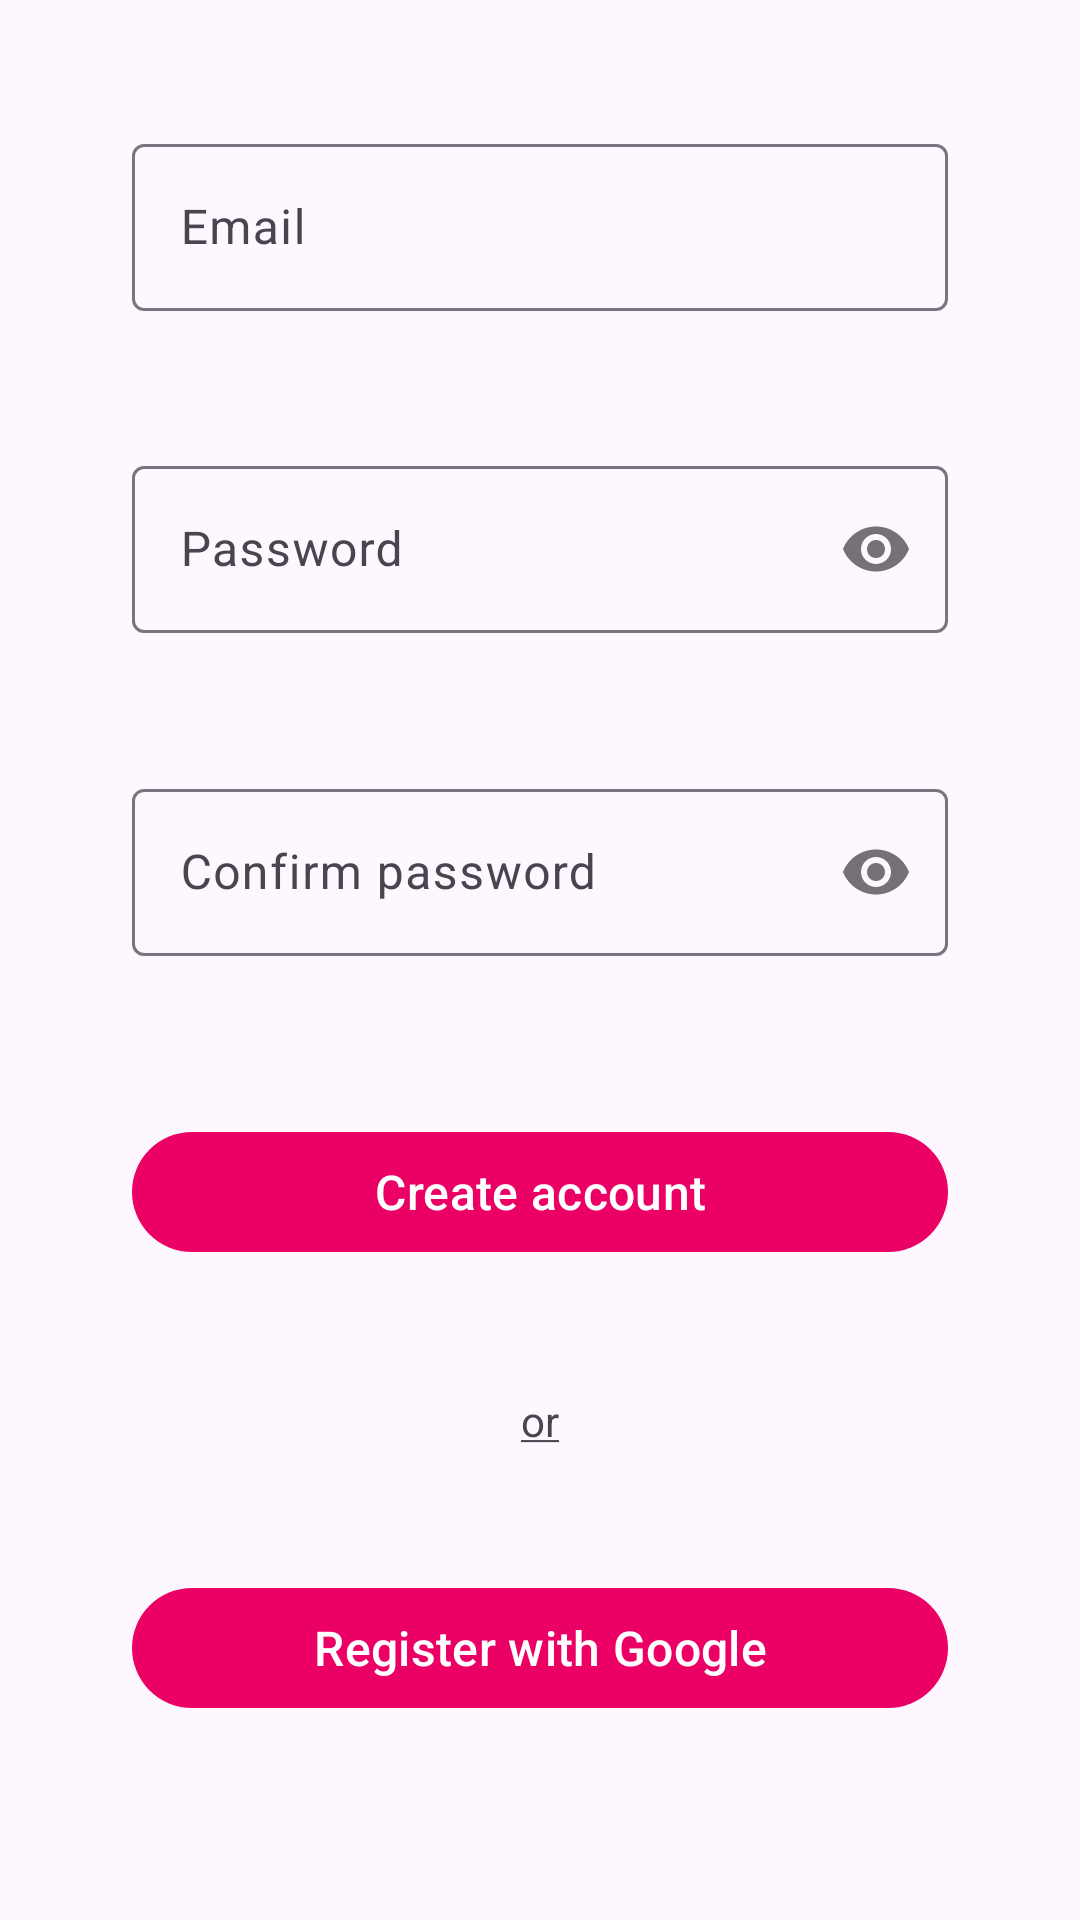

Reconstruct the res/layout file that produces this screen, plus the resources it refers to.
<!-- AndroidManifest.xml: application theme Theme.MyRecipes.Home -->
<!-- res/layout/fragment_register.xml -->
<?xml version="1.0" encoding="utf-8"?>
<androidx.constraintlayout.widget.ConstraintLayout xmlns:android="http://schemas.android.com/apk/res/android"
    xmlns:app="http://schemas.android.com/apk/res-auto"
    xmlns:tools="http://schemas.android.com/tools"
    android:layout_width="match_parent"
    android:layout_height="match_parent"
    tools:context=".authorization.LogInFragment">

    <com.google.android.material.textfield.TextInputLayout
        android:id="@+id/email_layout"
        style="@style/ThemeOverlay.Material3.TextInputEditText.OutlinedBox"
        android:layout_width="0dp"
        android:layout_height="wrap_content"
        android:layout_marginHorizontal="44dp"
        android:hint="Email"
        app:layout_constraintBottom_toTopOf="@id/password_layout"
        app:layout_constraintEnd_toEndOf="parent"
        app:layout_constraintStart_toStartOf="parent"
        app:layout_constraintTop_toTopOf="parent">

        <com.google.android.material.textfield.TextInputEditText
            android:id="@+id/et_email"
            android:layout_width="match_parent"
            android:layout_height="wrap_content"
            android:inputType="textEmailAddress"
            android:textSize="16sp"
            tools:text="mt.stasiak15@gmail.com" />
    </com.google.android.material.textfield.TextInputLayout>

    <com.google.android.material.textfield.TextInputLayout
        android:id="@+id/password_layout"
        style="@style/ThemeOverlay.Material3.TextInputEditText.OutlinedBox"
        android:layout_width="0dp"
        android:layout_height="wrap_content"
        android:layout_marginHorizontal="44dp"
        android:layout_marginTop="4dp"
        android:hint="Password"
        app:layout_constraintBottom_toTopOf="@id/confirm_password_layout"
        app:layout_constraintEnd_toEndOf="parent"
        app:layout_constraintStart_toStartOf="parent"
        app:layout_constraintTop_toBottomOf="@id/email_layout"
        app:passwordToggleEnabled="true">

        <com.google.android.material.textfield.TextInputEditText
            android:id="@+id/et_password"
            android:layout_width="match_parent"
            android:layout_height="wrap_content"
            android:inputType="textPassword"
            android:textSize="16sp"
            tools:text="mypassword123" />
    </com.google.android.material.textfield.TextInputLayout>

    <com.google.android.material.textfield.TextInputLayout
        android:id="@+id/confirm_password_layout"
        style="@style/ThemeOverlay.Material3.TextInputEditText.OutlinedBox"
        android:layout_width="0dp"
        android:layout_height="wrap_content"
        android:layout_marginHorizontal="44dp"
        android:layout_marginTop="4dp"
        android:hint="Confirm password"
        app:layout_constraintBottom_toTopOf="@id/create_acc"
        app:layout_constraintEnd_toEndOf="parent"
        app:layout_constraintStart_toStartOf="parent"
        app:layout_constraintTop_toBottomOf="@id/password_layout"
        app:passwordToggleEnabled="true">

        <com.google.android.material.textfield.TextInputEditText
            android:id="@+id/et_confirm_password"
            android:layout_width="match_parent"
            android:layout_height="wrap_content"
            android:inputType="textPassword"
            android:textSize="16sp"
            tools:text="mypassword123" />
    </com.google.android.material.textfield.TextInputLayout>

    <com.google.android.material.button.MaterialButton
        android:id="@+id/create_acc"
        android:layout_width="0dp"
        android:layout_height="wrap_content"
        android:layout_marginHorizontal="44dp"
        android:layout_marginTop="12dp"
        android:text="@string/create_acc"
        android:textSize="16sp"
        app:layout_constraintBottom_toTopOf="@id/tv_or"
        app:layout_constraintEnd_toEndOf="parent"
        app:layout_constraintStart_toStartOf="parent"
        app:layout_constraintTop_toBottomOf="@id/confirm_password_layout" />

    <TextView
        android:id="@+id/tv_or"
        android:layout_width="wrap_content"
        android:layout_height="wrap_content"
        android:gravity="center"
        android:text="@string/or"
        app:layout_constraintBottom_toTopOf="@id/google_register"
        app:layout_constraintEnd_toEndOf="parent"
        app:layout_constraintStart_toStartOf="parent"
        app:layout_constraintTop_toBottomOf="@id/create_acc" />

    <com.google.android.material.button.MaterialButton
        android:id="@+id/google_register"
        android:layout_width="0dp"
        android:layout_height="wrap_content"
        android:layout_marginHorizontal="44dp"
        android:layout_marginBottom="24dp"
        android:text="Register with Google"
        android:textSize="16sp"
        app:icon="@drawable/icon_google"
        app:iconGravity="textStart"
        app:iconPadding="16dp"
        app:iconSize="24sp"
        app:iconTintMode="multiply"
        app:layout_constraintBottom_toBottomOf="parent"
        app:layout_constraintEnd_toEndOf="parent"
        app:layout_constraintStart_toStartOf="parent"
        app:layout_constraintTop_toBottomOf="@id/tv_or" />
</androidx.constraintlayout.widget.ConstraintLayout>
<!-- resources referenced by this layout -->
<resources>
  <string name="create_acc">Create account</string>
  <string name="or"><u>or</u></string>
  <style name="Theme.MyRecipes.Home" parent="Base.Theme.MyRecipes">
          <item name="windowActionBar">false</item>
          <item name="windowNoTitle">true</item>
      </style>
  <style name="Base.Theme.MyRecipes" parent="Theme.Material3.DayNight">
          
          <item name="colorPrimary">@color/raspberry</item>
          <item name="android:statusBarColor">@color/dark_beige</item>
          <item name="actionBarStyle">@style/StyleActionBar</item>
          <item name="android:navigationBarColor">@color/grey_icon</item>
          
  
  
      </style>
  <color name="raspberry">#EB0165</color>
  <color name="dark_beige">#875E3E</color>
  <style name="StyleActionBar" parent="@style/Widget.AppCompat.ActionBar.Solid">
          <item name="background">@color/beige_background</item>
          <item name="titleTextStyle">@style/BlackActionBarTitleTextStyle</item>
      </style>
  <color name="grey_icon">#606060</color>
  <color name="beige_background">#F5E7CF</color>
  <style name="BlackActionBarTitleTextStyle" parent="@style/TextAppearance.AppCompat.Widget.ActionBar.Title">
          <item name="android:textColor">@android:color/black</item>
      </style>
</resources>
